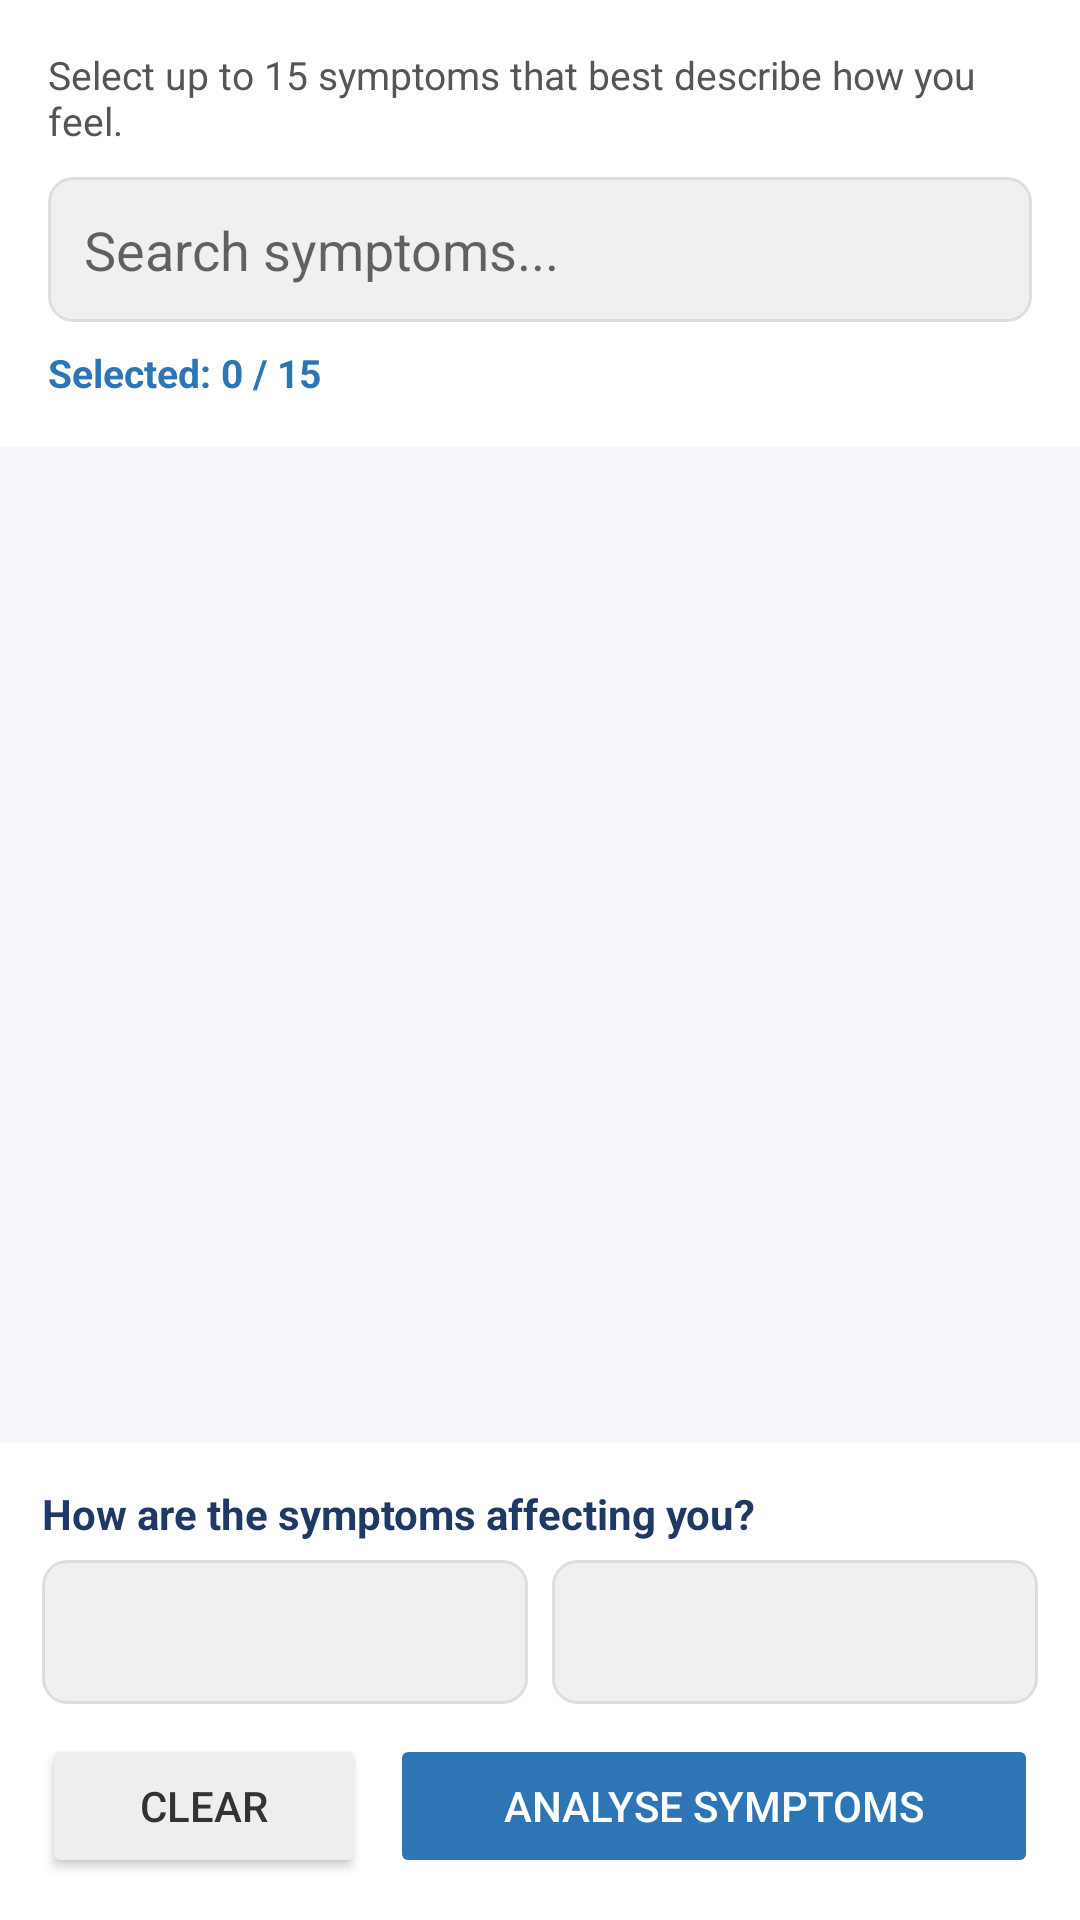

This screen was rendered from an Android layout file. Write that file and the resources it references.
<!-- AndroidManifest.xml: application theme Theme.AppCompat.Light.DarkActionBar -->
<!-- res/layout/activity_symptom_selection.xml -->
<?xml version="1.0" encoding="utf-8"?>
<LinearLayout xmlns:android="http://schemas.android.com/apk/res/android"
    android:layout_width="match_parent"
    android:layout_height="match_parent"
    android:orientation="vertical"
    android:background="#F5F7FA">

    <LinearLayout
        android:layout_width="match_parent"
        android:layout_height="wrap_content"
        android:orientation="vertical"
        android:padding="16dp"
        android:background="#FFFFFF">

        <TextView
            android:layout_width="match_parent"
            android:layout_height="wrap_content"
            android:text="Select up to 15 symptoms that best describe how you feel."
            android:textColor="#555555"
            android:textSize="13sp"
            android:layout_marginBottom="10dp" />

        <EditText
            android:id="@+id/etSearch"
            android:layout_width="match_parent"
            android:layout_height="wrap_content"
            android:hint="Search symptoms..."
            android:padding="12dp"
            android:background="@drawable/search_bg"
            android:layout_marginBottom="8dp"/>

        <TextView
            android:id="@+id/tvSelectedCount"
            android:layout_width="wrap_content"
            android:layout_height="wrap_content"
            android:text="Selected: 0 / 15"
            android:textColor="#2E75B6"
            android:textStyle="bold"
            android:textSize="13sp"/>
    </LinearLayout>

    <TextView
        android:id="@+id/tvError"
        android:layout_width="match_parent"
        android:layout_height="wrap_content"
        android:padding="16dp"
        android:textColor="#E74C3C"
        android:visibility="gone"/>

    <ProgressBar
        android:id="@+id/progressBar"
        android:layout_width="wrap_content"
        android:layout_height="wrap_content"
        android:layout_gravity="center"
        android:visibility="gone"/>

    <ScrollView
        android:layout_width="match_parent"
        android:layout_height="0dp"
        android:layout_weight="1"
        android:fillViewport="true">

        <LinearLayout
            android:id="@+id/checkboxContainer"
            android:layout_width="match_parent"
            android:layout_height="wrap_content"
            android:orientation="vertical"
            android:padding="12dp" />
    </ScrollView>

    <LinearLayout
        android:layout_width="match_parent"
        android:layout_height="wrap_content"
        android:orientation="vertical"
        android:padding="14dp"
        android:background="#FFFFFF">

        <TextView
            android:layout_width="wrap_content"
            android:layout_height="wrap_content"
            android:text="How are the symptoms affecting you?"
            android:textStyle="bold"
            android:textColor="#1F3864"
            android:textSize="14sp"
            android:layout_marginBottom="6dp" />

        <LinearLayout
            android:layout_width="match_parent"
            android:layout_height="wrap_content"
            android:orientation="horizontal"
            android:layout_marginBottom="10dp">

            <Spinner
                android:id="@+id/spSeverity"
                android:layout_width="0dp"
                android:layout_height="48dp"
                android:layout_weight="1"
                android:background="@drawable/search_bg"
                android:paddingHorizontal="10dp" />

            <Space
                android:layout_width="8dp"
                android:layout_height="1dp" />

            <Spinner
                android:id="@+id/spDuration"
                android:layout_width="0dp"
                android:layout_height="48dp"
                android:layout_weight="1"
                android:background="@drawable/search_bg"
                android:paddingHorizontal="10dp" />
        </LinearLayout>

        <LinearLayout
            android:layout_width="match_parent"
            android:layout_height="wrap_content"
            android:orientation="horizontal">

            <Button
                android:id="@+id/btnClear"
                android:layout_width="0dp"
                android:layout_height="wrap_content"
                android:layout_weight="1"
                android:text="Clear"
                android:backgroundTint="#EEEEEE"
                android:textColor="#333333"
                android:layout_marginEnd="8dp"/>

            <Button
                android:id="@+id/btnPredict"
                android:layout_width="0dp"
                android:layout_height="wrap_content"
                android:layout_weight="2"
                android:text="Analyse Symptoms"
                android:backgroundTint="#2E75B6"
                android:textColor="#FFFFFF"
                android:enabled="false"/>
        </LinearLayout>
    </LinearLayout>
</LinearLayout>
<!-- resources referenced by this layout -->
<resources>
  <!-- drawable search_bg (drawable) -->
  <?xml version="1.0" encoding="utf-8"?>
  <shape xmlns:android="http://schemas.android.com/apk/res/android">
      <solid android:color="#F0F0F0"/>
      <corners android:radius="8dp"/>
      <stroke android:width="1dp" android:color="#DDDDDD"/>
  </shape>
</resources>
